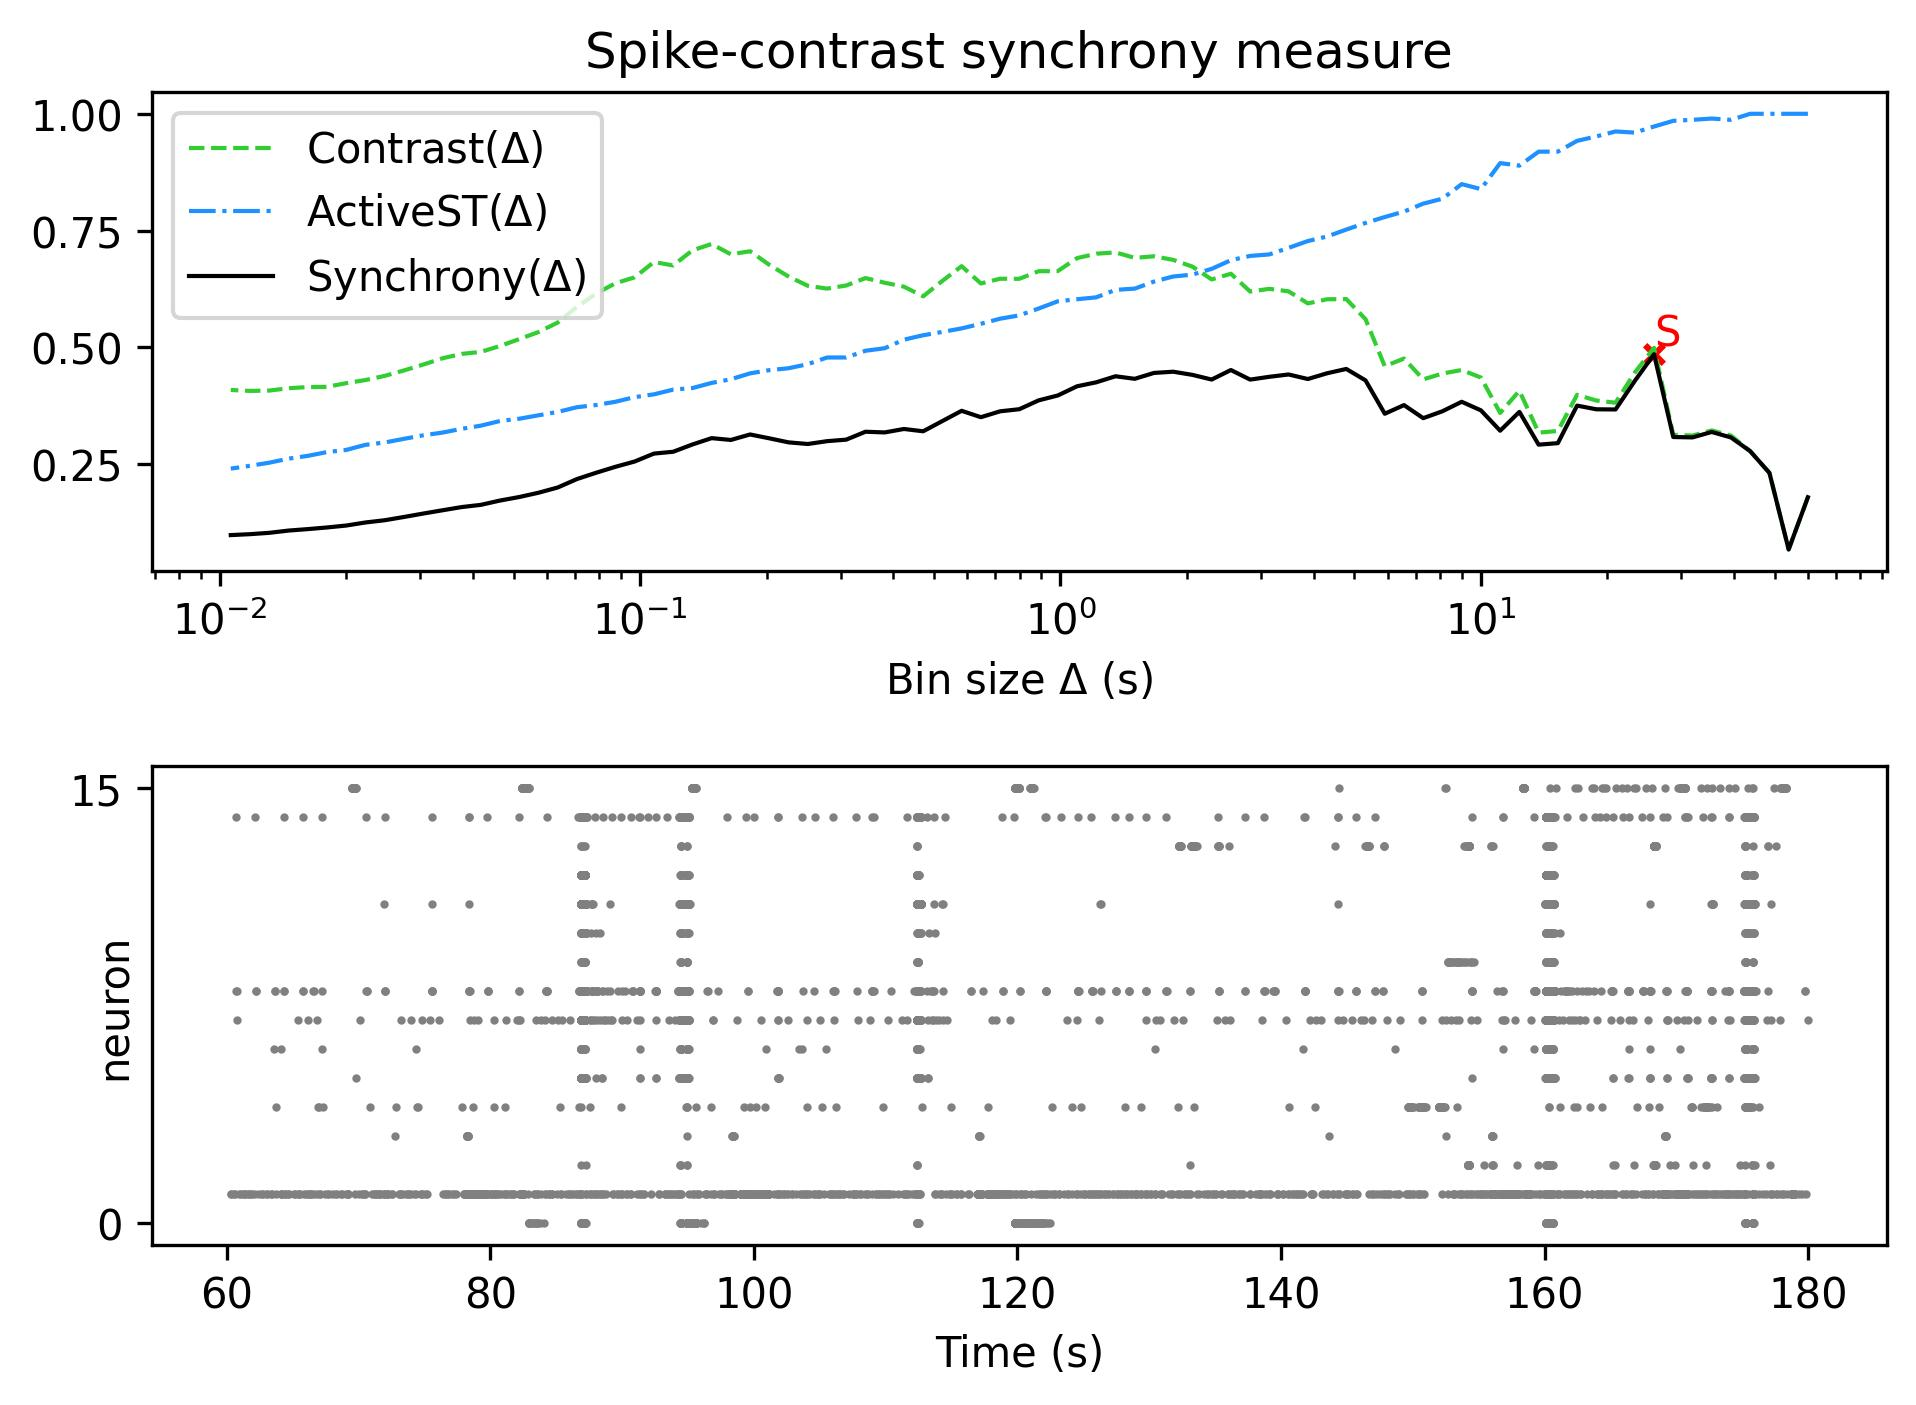

Data behind this chart, as committed beside it:
, Spike-contrast (60.0 s), Spike-contrast (54.0 s), Spike-contrast (48.6 s), Spike-contrast (43.74 s), Spike-contrast (39.366 s), Spike-contrast (35.429 s), Spike-contrast (31.886 s), Spike-contrast (28.698 s), Spike-contrast (25.828 s), Spike-contrast (23.245 s), Spike-contrast (20.921 s), Spike-contrast (18.829 s), Spike-contrast (16.946 s), Spike-contrast (15.251 s), Spike-contrast (13.726 s), Spike-contrast (12.353 s), Spike-contrast (11.118 s), Spike-contrast (10.006 s), Spike-contrast (9.006 s), Spike-contrast (8.105 s), Spike-contrast (7.295 s), Spike-contrast (6.565 s), Spike-contrast (5.909 s)
0, 0.1794, 0.06767, 0.2316, 0.278, 0.3074, 0.3191, 0.3075, 0.3083, 0.4855, 0.4283, 0.3673, 0.3677, 0.3756, 0.2952, 0.292, 0.3621, 0.3218, 0.3654, 0.3837, 0.3635, 0.3487, 0.3766, 0.3582
